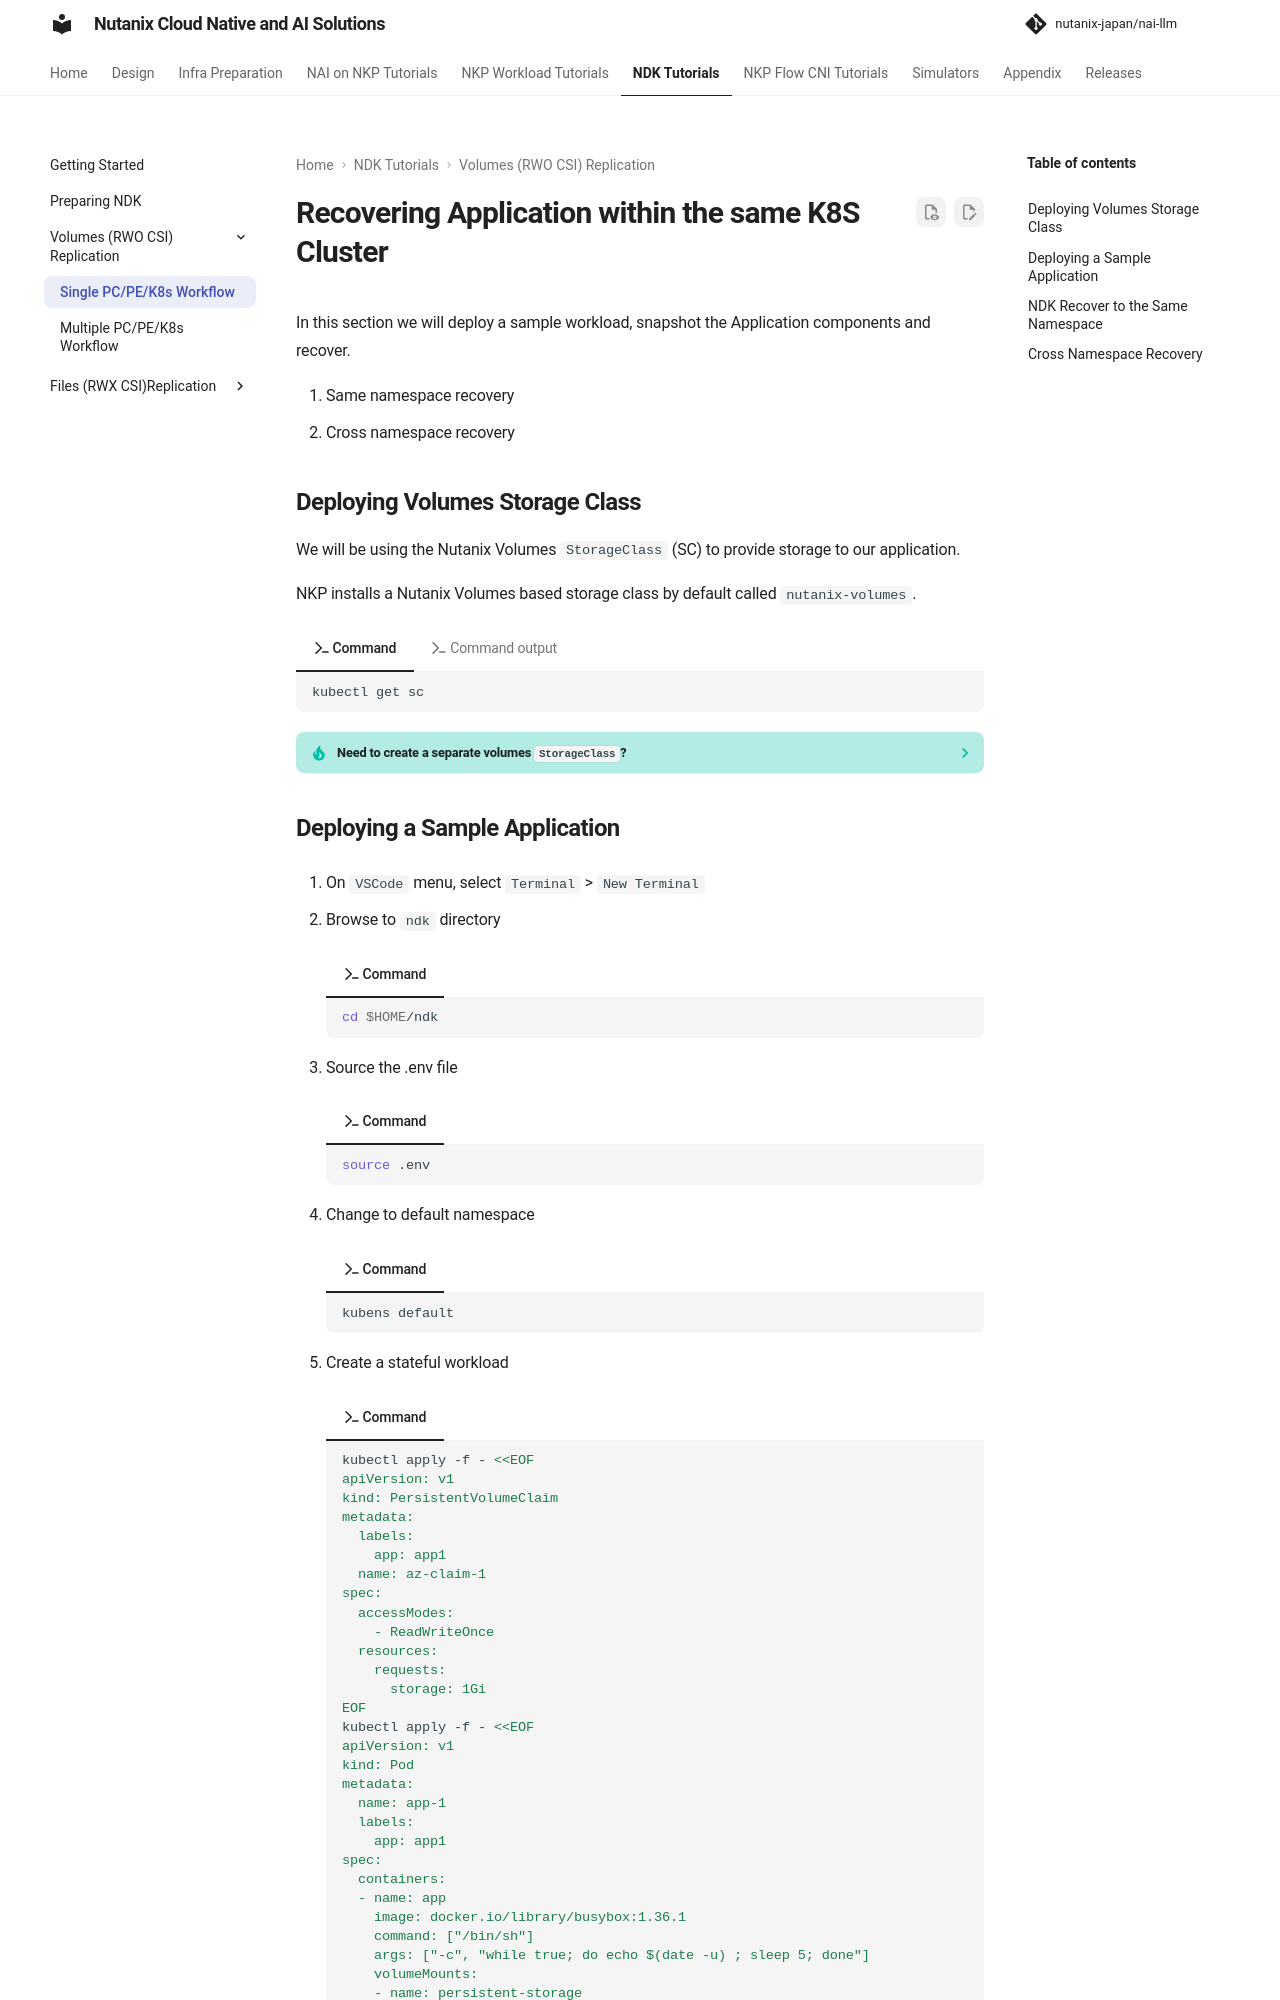

repository: nutanix-japan/nai-llm · page: 2.8.0/nkp_ndk/nkp_ndk_singlek8s/index.html · generator: mkdocs

# Recovering Application within the same K8S Cluster

In this section we will deploy a sample workload, snapshot the Application components and recover.

1. Same namespace recovery
2. Cross namespace recovery


## Deploying Volumes Storage Class

We will be using the Nutanix Volumes ``StorageClass`` (SC) to provide storage to our application. 

NKP installs a Nutanix Volumes based storage class by default called ``nutanix-volumes``.


=== ":octicons-command-palette-16: Command"

      ```bash
      kubectl get sc
      ```

=== ":octicons-command-palette-16: Command output"

      ```bash hl_lines="4"
      $ kubectl get sc

      NAME                           PROVISIONER       RECLAIMPOLICY   VOLUMEBINDINGMODE      ALLOWVOLUMEEXPANSION   AGE
      nutanix-volume (default)       csi.nutanix.com   Delete          WaitForFirstConsumer   true                   35d
      ```
??? tip "Need to create a separate volumes ``StorageClass``?"

    If a separate Nutanix volumes based StorageClass needs to deployed it can be done as follows:
    
    1. Create a secret 
       
        ```yaml
        apiVersion: v1
        kind: Secret
        metadata:
          name: ntnx-pe-secret
          namespace: openshift-cluster-csi-drivers
        stringData:
          key: <Prism Element IP>:9440:<Prism Element UserName>:<Prism Element Password>    # << change this
          # example: 
          # key: 10.38.2.37:9440:admin:password
        ```
    
    2. Create a volumes storage class
       
        ```yaml
        kind: StorageClass
        apiVersion: storage.k8s.io/v1
        metadata:
          name: custom-nutanix-volumes
          annotations:
            storageclass.kubernetes.io/is-default-class: "true"  
        provisioner: csi.nutanix.com
        parameters:
          csi.storage.k8s.io/provisioner-secret-name: ntnx-pe-secret
          csi.storage.k8s.io/provisioner-secret-namespace: openshift-cluster-csi-drivers
          csi.storage.k8s.io/node-publish-secret-name: ntnx-pe-secret
          csi.storage.k8s.io/node-publish-secret-namespace: openshift-cluster-csi-drivers
          csi.storage.k8s.io/controller-expand-secret-name: ntnx-pe-secret
          csi.storage.k8s.io/controller-expand-secret-namespace: openshift-cluster-csi-drivers
          csi.storage.k8s.io/controller-publish-secret-name: ntnx-pe-secret
          csi.storage.k8s.io/controller-publish-secret-namespace: openshift-cluster-csi-drivers
          csi.storage.k8s.io/fstype: ext4
          storageContainer: default    # <<< Make sure this Storage Container is present in the Nutanix cluster
          storageType: NutanixVolumes
          #description: "description added to each storage object created by the driver"
          #hypervisorAttached: ENABLED
        allowVolumeExpansion: true
        reclaimPolicy: Delete
        ```

    3. Modify environment specific volumes and apply both ``Secret`` and ``StorageClass`` resources. 

## Deploying a Sample Application

1.  On `VSCode` menu, select ``Terminal`` > ``New Terminal``

2.  Browse to ``ndk`` directory

    === ":octicons-command-palette-16: Command"
    
         ```bash
         cd $HOME/ndk
         ```

3. Source the .env file

    === ":octicons-command-palette-16: Command"
    
         ```bash
         source .env
         ```

4. Change to default namespace
    
    === ":octicons-command-palette-16: Command"
    
         ```bash
         kubens default
         ```

5. Create a stateful workload
   
    === ":octicons-command-palette-16: Command"
    
         ```bash
         kubectl apply -f - <<EOF
         apiVersion: v1
         kind: PersistentVolumeClaim
         metadata:
           labels:
             app: app1
           name: az-claim-1
         spec:
           accessModes:
             - ReadWriteOnce
           resources:
             requests:
               storage: 1Gi
         EOF
         kubectl apply -f - <<EOF
         apiVersion: v1
         kind: Pod
         metadata:
           name: app-1
           labels:
             app: app1
         spec:
           containers:
           - name: app
             image: docker.io/library/busybox:1.36.1
             command: ["/bin/sh"]
             args: ["-c", "while true; do echo $(date -u) ; sleep 5; done"]
             volumeMounts:
             - name: persistent-storage
               mountPath: /data
           volumes:
           - name: persistent-storage
             persistentVolumeClaim:
               claimName: az-claim-1
         EOF
         ```

6. Watch the workload components until they are running
    
    === ":octicons-command-palette-16: Command"

        ```bash
        kubectl get po,pvc -l app=app1
        ```

    === ":octicons-command-palette-16: Sample command"
        
        ```bash hl_lines="2 5"
        NAME        READY   STATUS    RESTARTS   AGE
        pod/app-1   1/1     Running   0          2m

        NAME                               STATUS   VOLUME                                     CAPACITY   ACCESS MODES   STORAGECLASS     VOLUMEATTRIBUTESCLASS   AGE
        persistentvolumeclaim/az-claim-1   Bound    pvc-f2d77c96-d2e4-42b3-b3d6-aa828f9e45e6   1Gi        RWO            nutanix-volume   <unset>                 2m
        ```

7.  Once the pvc and pod are running, inject some data into the persistent storage
    
    === ":octicons-command-palette-16: Command"

        ```bash
        kubectl exec -it app-1 -- /bin/sh -c 'for i in $(seq 1 10000); do echo "foobar" >> /data/abc.txt;done'
        ```

Now we have a stateful workload which we can replicate and recover using NDK
